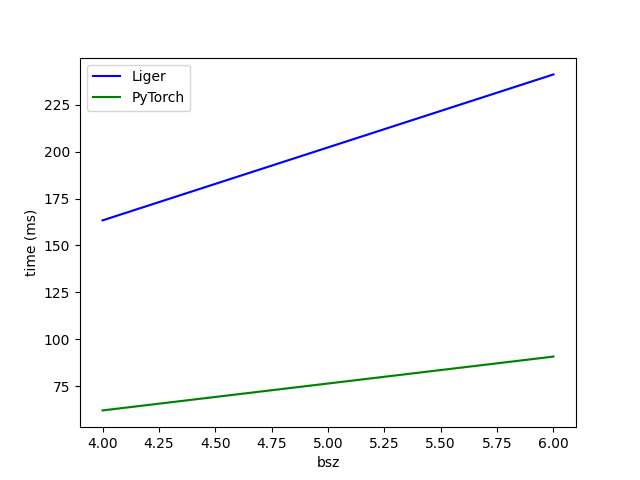

Data behind this chart, as committed beside it:
bsz, Liger, PyTorch
4.0, 163.4, 62.2
6.0, 241.1, 90.9
